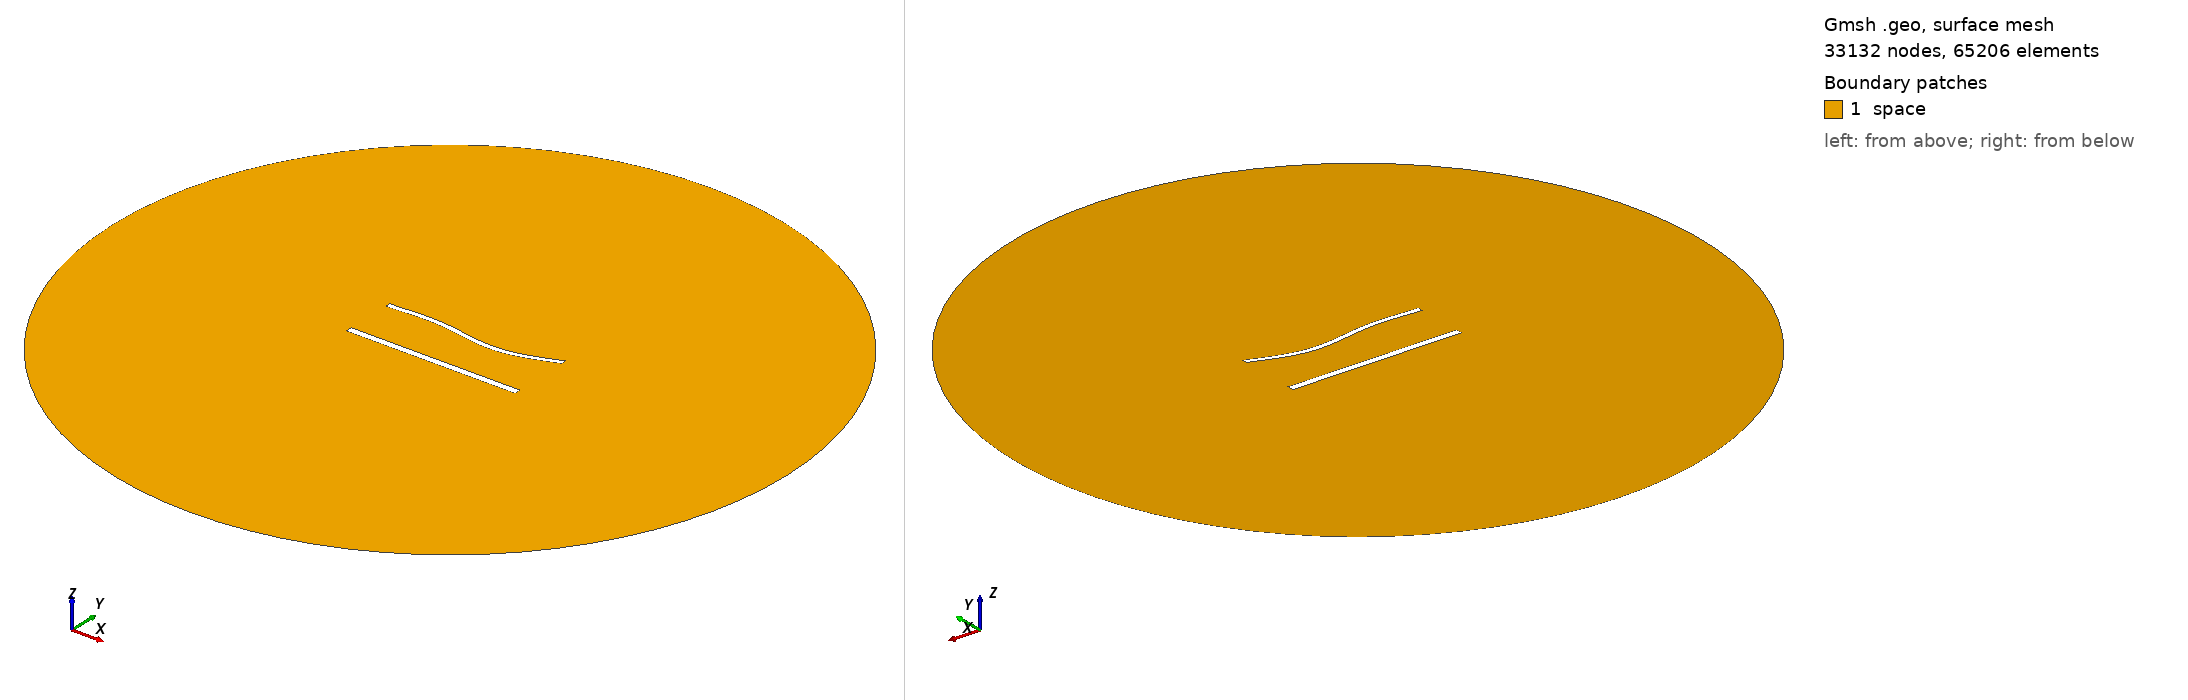

Gmsh geometry script, surface-meshed: 33132 nodes, 65206 surface elements. Boundary patches (legend numbers): 1 space. Left view from above one corner, right view from below the opposite corner. Legend entries are the model's physical surfaces. The drawing asked Gmsh for element sizes between 1% and 20% of the model's largest extent; the script's own settings can give other sizes.

=== 1574.geo (drawn) ===
//---------------------------------------
// Geometry kernel
//---------------------------------------

SetFactory("OpenCASCADE");



//---------------------------------------
// Parameters of the geometry
//---------------------------------------

// Overetch of the upper plate
overetch = 0.375;

// Distance between the plates
distance = 30.0;

// Discretization over the x axis (for the deformation)
nx = 50; 

// Length of the plate
L = 100 - overetch; 

// Number of modes
n = 4; 

// 1st mode coefficient
coeff(1) = 0.0;
beta(1) = 0.596864 * 3.1415926535 / L;

// 2nd mode coefficient
coeff(2) = -1.5;
beta(2) = 1.49418 * 3.1415926535 / L;

// 3rd mode coefficient
coeff(3) = 1.5;
beta(3) = 2.50025 * 3.1415926535 / L;

// 4th mode coefficient
coeff(4) = 0.0;
beta(4) = 3.49999 * 3.1415926535 / L;



//---------------------------------------
// Upper plate (deformed rectangle)
//---------------------------------------

// Coordiantes of the upper plate
xmin = -50;
xmax = 50 - overetch;

// Height of the upper plate
yheight = 4 - 2 * overetch;

// Indexes of the points
UpperID[] = {};
LowerID[] = {};
LeftID[] = {};
RightID[] = {};

// Point index
p = 1;

// Horizontal edges
For i In {1:nx}
    x = xmin + (i-1)*(xmax - xmin)/(nx-1);

    y_bottom = distance / 2 + overetch;
    For j In {1:n}
        C = (Cosh(beta(j)*L) + Cos(beta(j)*L)) / (Sinh(beta(j)*L) + Sin(beta(j)*L));
        y_bottom  = y_bottom + coeff(j) * (Cosh(beta(j)*(x+50)) - Cos(beta(j)*(x+50)) - C * (Sinh(beta(j)*(x+50)) - Sin(beta(j)*(x+50))));
    EndFor

    y_top = y_bottom + yheight;

    Point(p) = {x, y_top, 0, 1.0};
    UpperID[i] = p;
    p = p + 1;

    Point(p) = {x, y_bottom, 0, 1.0};
    LowerID[i] = p;
    p = p + 1;
EndFor

// Create point lists
UpperPts[] = {}; LowerPts[] = {};
For i In {1:nx}
  UpperPts[] += {UpperID[i]};
  LowerPts[] += {LowerID[i]};
EndFor

// Build splines
Spline(1) = {UpperPts[]};
Spline(2) = {LowerPts[]};
Line(3) = {LowerPts[nx-1], UpperPts[nx-1]};
Line(4) = {LowerPts[0], UpperPts[0]};

// Build the plane surface
Curve Loop(1) = {2, 3, -1, -4};
Plane Surface(1) = {1};



//---------------------------------------
// Lower plate (rectangle)
//---------------------------------------

// Vertices
Point(1001) = {-50, -distance/2, 0, 1.0};
Point(1002) = { 50, -distance/2, 0, 1.0};
Point(1003) = { 50,  -distance/2 + 4, 0, 1.0};
Point(1004) = {-50,  -distance/2 + 4, 0, 1.0};

// Edges
Line(5) = {1001, 1002};
Line(6) = {1002, 1003};
Line(7) = {1003, 1004};
Line(8) = {1004, 1001};

// Plane surface
Line Loop(2) = {5, 6, 7, 8};
Plane Surface(2) = {2}; 



//---------------------------------------
// Outer (fictious) boundary
//---------------------------------------

// Points
Point(1005) = {0, 0, 0};       // Center
Point(1006) = {200, 0, 0};     // Start point
Point(1007) = {0, 200, 0};     // 90 degrees
Point(1008) = {-200, 0, 0};    // 180 degrees
Point(1009) = {0, -200, 0};    // 270 degrees

// Circle arcs (each needs start, center, end)
Circle(9) = {1006, 1005, 1007};
Circle(10) = {1007, 1005, 1008};
Circle(11) = {1008, 1005, 1009};
Circle(12) = {1009, 1005, 1006};

// Plane surface for the entire domain
Curve Loop(3) = {9, 10, 11, 12};
Surface(3) = {3};

// Subtract the plates from the whole domain to obtain the actual domain where we want to solve the equations
BooleanDifference{ Surface{3}; Delete; }{ Surface{1}; Surface{2}; Delete; }




//---------------------------------------
// Transfinite Lines/Curves
//---------------------------------------

// Set the number of points on the boundaries
r = 6;
d = 0.15;

// Plates
Transfinite Curve {1} = 50*r/4 Using Progression 1;
Transfinite Line {2} = 50*r Using Progression 1;
Transfinite Curve {3, 4} = 2*r Using Progression 1+d;
Transfinite Line {5} = 50*r/4 Using Progression 1;
Transfinite Line {7} = 50*r Using Progression 1;
Transfinite Line {6} = 2*r Using Progression 1-d;
Transfinite Line {8} = 2*r Using Progression 1+d;

// Outer boundary
Transfinite Line {9, 10, 11, 12} = 20 Using Progression 1;



//---------------------------------------
// Physical groups
//---------------------------------------                

// Physical curves (boundaries)
Physical Line("force_segment", 10) = {2};
Physical Line("upper_plate", 11) = {1, 3, 4};
Physical Line("lower_plate", 12) = {5, 6, 7, 8};
Physical Line("boundary", 20) = {9, 10, 11, 12};

// Physical Surfaces
Physical Surface("space", 30) = {3};



//---------------------------------------
// 6. Generate the Mesh
//---------------------------------------

// 2D mesh generation
Mesh 2;
